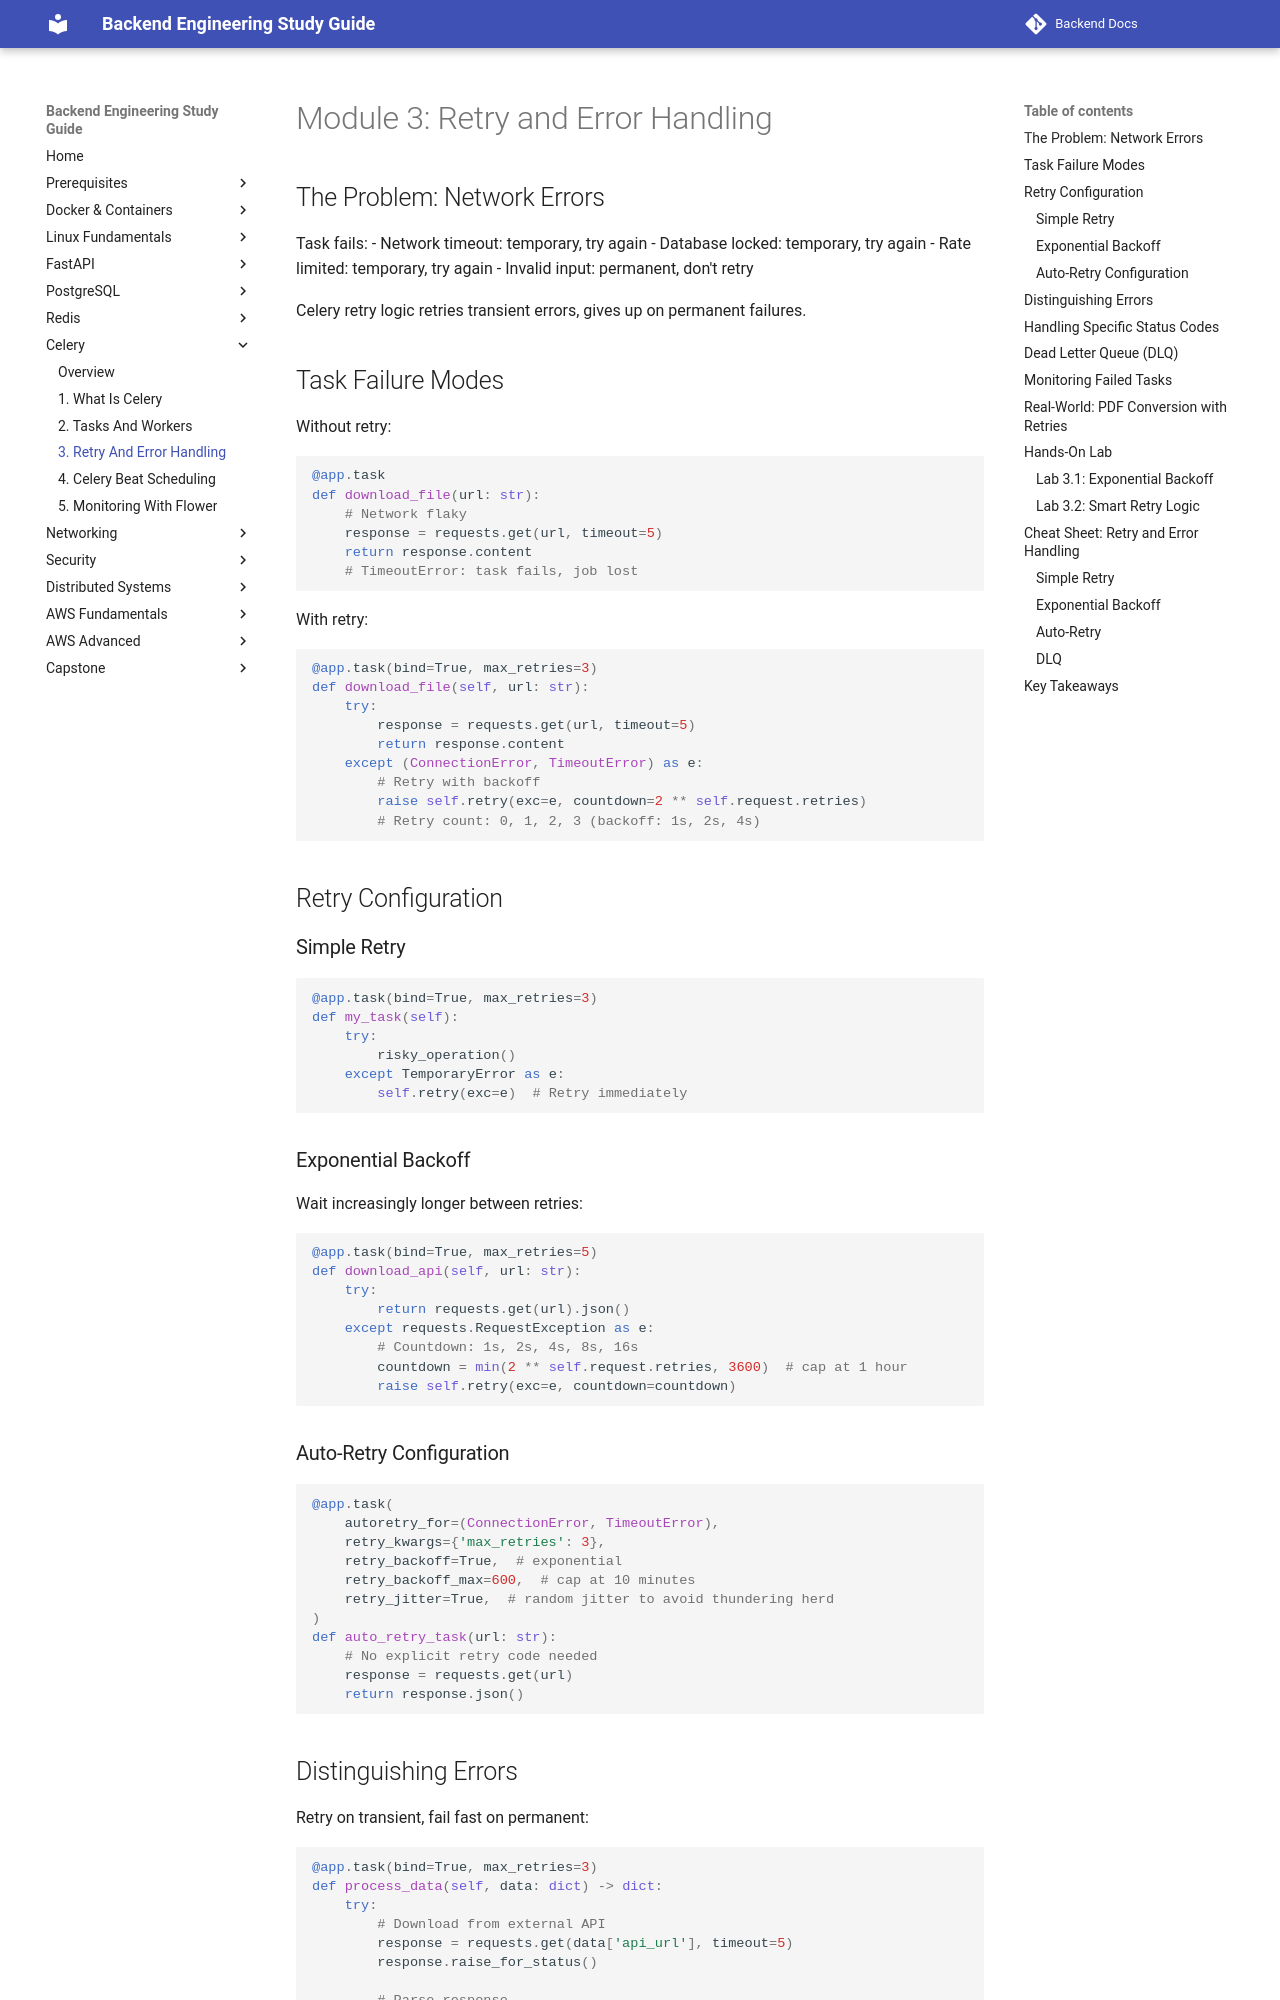

repository: aabdelmotalib/Backend-Docs · page: celery/03-retry-and-error-handling.html · generator: mkdocs

# Module 3: Retry and Error Handling

## The Problem: Network Errors

Task fails:
- Network timeout: temporary, try again
- Database locked: temporary, try again
- Rate limited: temporary, try again
- Invalid input: permanent, don't retry

Celery retry logic retries transient errors, gives up on permanent failures.

## Task Failure Modes

Without retry:
```python
@app.task
def download_file(url: str):
    # Network flaky
    response = requests.get(url, timeout=5)
    return response.content
    # TimeoutError: task fails, job lost
```

With retry:
```python
@app.task(bind=True, max_retries=3)
def download_file(self, url: str):
    try:
        response = requests.get(url, timeout=5)
        return response.content
    except (ConnectionError, TimeoutError) as e:
        # Retry with backoff
        raise self.retry(exc=e, countdown=2 ** self.request.retries)
        # Retry count: 0, 1, 2, 3 (backoff: 1s, 2s, 4s)
```

## Retry Configuration

### Simple Retry

```python
@app.task(bind=True, max_retries=3)
def my_task(self):
    try:
        risky_operation()
    except TemporaryError as e:
        self.retry(exc=e)  # Retry immediately
```

### Exponential Backoff

Wait increasingly longer between retries:

```python
@app.task(bind=True, max_retries=5)
def download_api(self, url: str):
    try:
        return requests.get(url).json()
    except requests.RequestException as e:
        # Countdown: 1s, 2s, 4s, 8s, 16s
        countdown = min(2 ** self.request.retries, 3600)  # cap at 1 hour
        raise self.retry(exc=e, countdown=countdown)
```

### Auto-Retry Configuration

```python
@app.task(
    autoretry_for=(ConnectionError, TimeoutError),
    retry_kwargs={'max_retries': 3},
    retry_backoff=True,  # exponential
    retry_backoff_max=600,  # cap at 10 minutes
    retry_jitter=True,  # random jitter to avoid thundering herd
)
def auto_retry_task(url: str):
    # No explicit retry code needed
    response = requests.get(url)
    return response.json()
```
